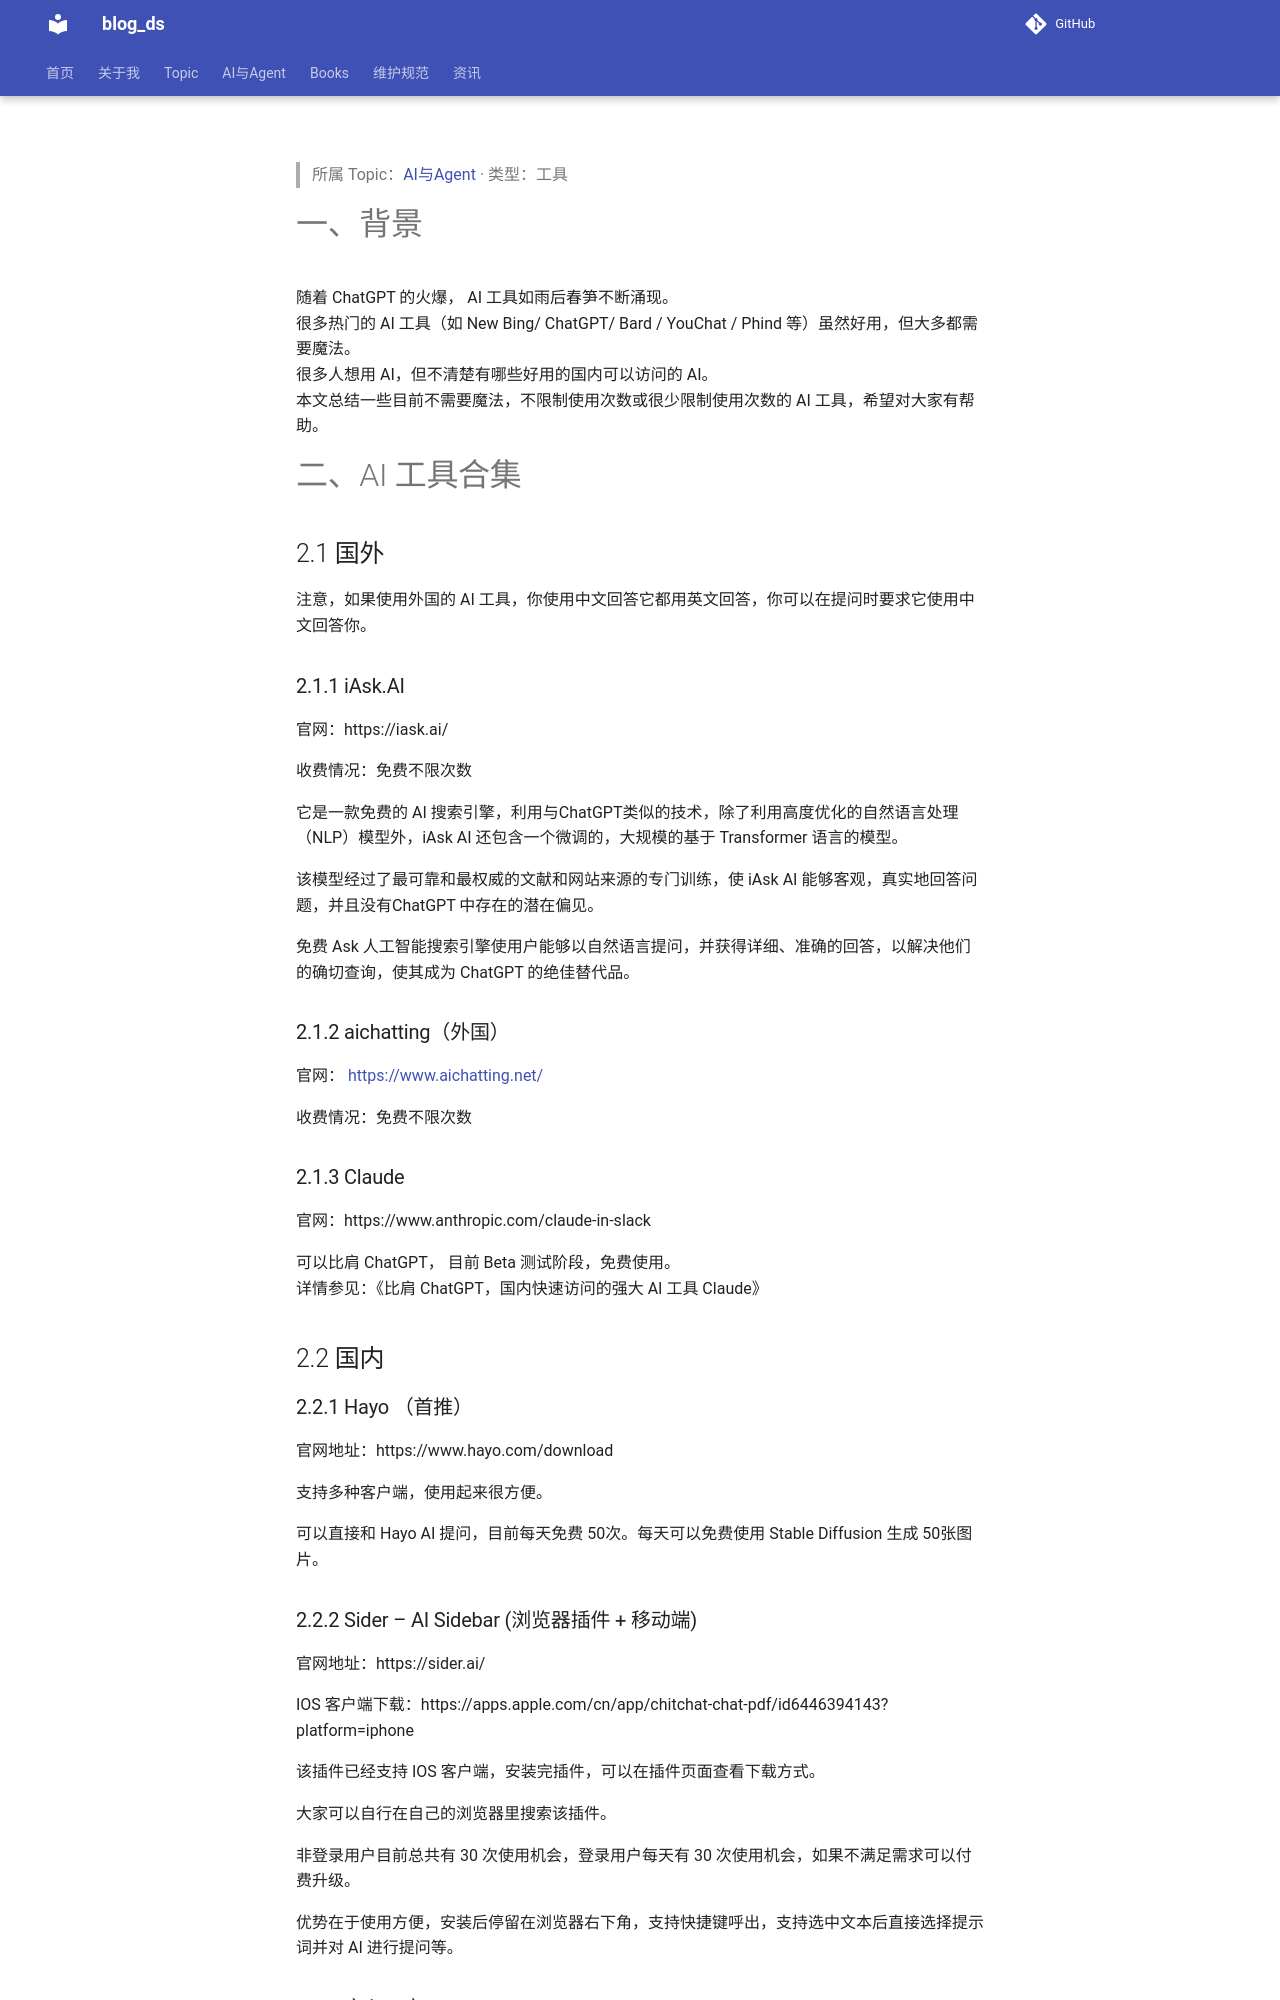

repository: tjzzz/blog_ds · page: AI与Agent/模型与工具/AIGC-1.0__无需魔法打开即用的 AI 工具集锦/index.html · generator: mkdocs

---
title: "无需魔法打开即用的 AI 工具集锦"
created: 2026-10-09
updated: 2026-10-09
tags: [llm-wiki, migrated]
source: ["Input/rebuild_source_2026-10-09/AI-Agent/AIGC-1.0/无需魔法打开即用的 AI 工具集锦.md"]
wiki_type: tools
topic: "AI与Agent"
migrated_from: "AI-Agent/AIGC-1.0/无需魔法打开即用的 AI 工具集锦.md"
review_status: structural
---

> 所属 Topic：[AI与Agent](../index.md) · 类型：工具

# 一、背景
随着 ChatGPT 的火爆， AI 工具如雨后春笋不断涌现。
很多热门的 AI 工具（如 New Bing/ ChatGPT/ Bard / YouChat / Phind 等）虽然好用，但大多都需要魔法。
很多人想用 AI，但不清楚有哪些好用的国内可以访问的 AI。
本文总结一些目前不需要魔法，不限制使用次数或很少限制使用次数的 AI 工具，希望对大家有帮助。

# 二、AI 工具合集

## 2.1 国外

注意，如果使用外国的 AI 工具，你使用中文回答它都用英文回答，你可以在提问时要求它使用中文回答你。

### 2.1.1 iAsk.AI

官网：https://iask.ai/

收费情况：免费不限次数

它是一款免费的 AI 搜索引擎，利用与ChatGPT类似的技术，除了利用高度优化的自然语言处理（NLP）模型外，iAsk AI 还包含一个微调的，大规模的基于 Transformer 语言的模型。

该模型经过了最可靠和最权威的文献和网站来源的专门训练，使 iAsk AI 能够客观，真实地回答问题，并且没有ChatGPT 中存在的潜在偏见。

免费 Ask 人工智能搜索引擎使用户能够以自然语言提问，并获得详细、准确的回答，以解决他们的确切查询，使其成为 ChatGPT 的绝佳替代品。

### 2.1.2 aichatting（外国）

官网： https://www.aichatting.net/

收费情况：免费不限次数

### 2.1.3 Claude

官网：https://www.anthropic.com/claude-in-slack

可以比肩 ChatGPT， 目前 Beta 测试阶段，免费使用。
详情参见：《比肩 ChatGPT，国内快速访问的强大 AI 工具 Claude》

## 2.2 国内

### 2.2.1 Hayo （首推）

官网地址：https://www.hayo.com/download

支持多种客户端，使用起来很方便。

可以直接和 Hayo AI 提问，目前每天免费 50次。每天可以免费使用 Stable Diffusion 生成 50张图片。
